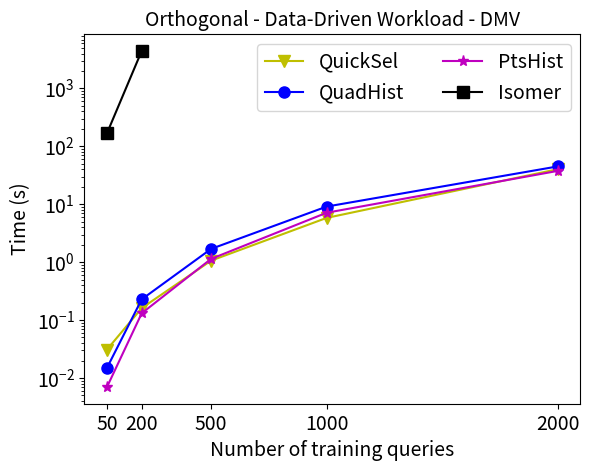

Recreate this plot in Python.
import matplotlib.pyplot as plt
import numpy as np
x =[50, 200, 500, 1000, 2000]
xx =[50, 200]

QuickSel = [0.031, 0.161, 1.062, 5.818, 40.399]
GOHist = [0.015, 0.228, 1.694, 9.124, 45.105]
PtsHist  = [0.007, 0.131, 1.139, 7.144, 37.732]
Isomer = [169.245, 4448.806]

plt.plot(x, QuickSel,'yv-', markersize = 8, label = 'QuickSel')
#plt.plot(xx, GAHist, 'mo-', markersize = 8, label = 'GAHist')
plt.plot(x, GOHist, 'bo-', markersize = 8, label = 'QuadHist')
plt.plot(x, PtsHist, 'm*-', markersize = 8, label = 'PtsHist')
plt.plot(xx, Isomer, 'ks-', markersize = 8, label = 'Isomer')
plt.xlabel('Number of training queries', fontsize = 14)
plt.ylabel('Time (s)', fontsize = 14)
plt.yscale('log')
plt.xticks(x, fontsize = 14)
plt.yticks(fontsize = 14)
plt.title("Orthogonal - Data-Driven Workload - DMV", fontsize = 14)
plt.legend(loc = 'upper right', ncol=2, fontsize =14)
plt.savefig('Training-DMV-Data.pdf')
plt.show()
